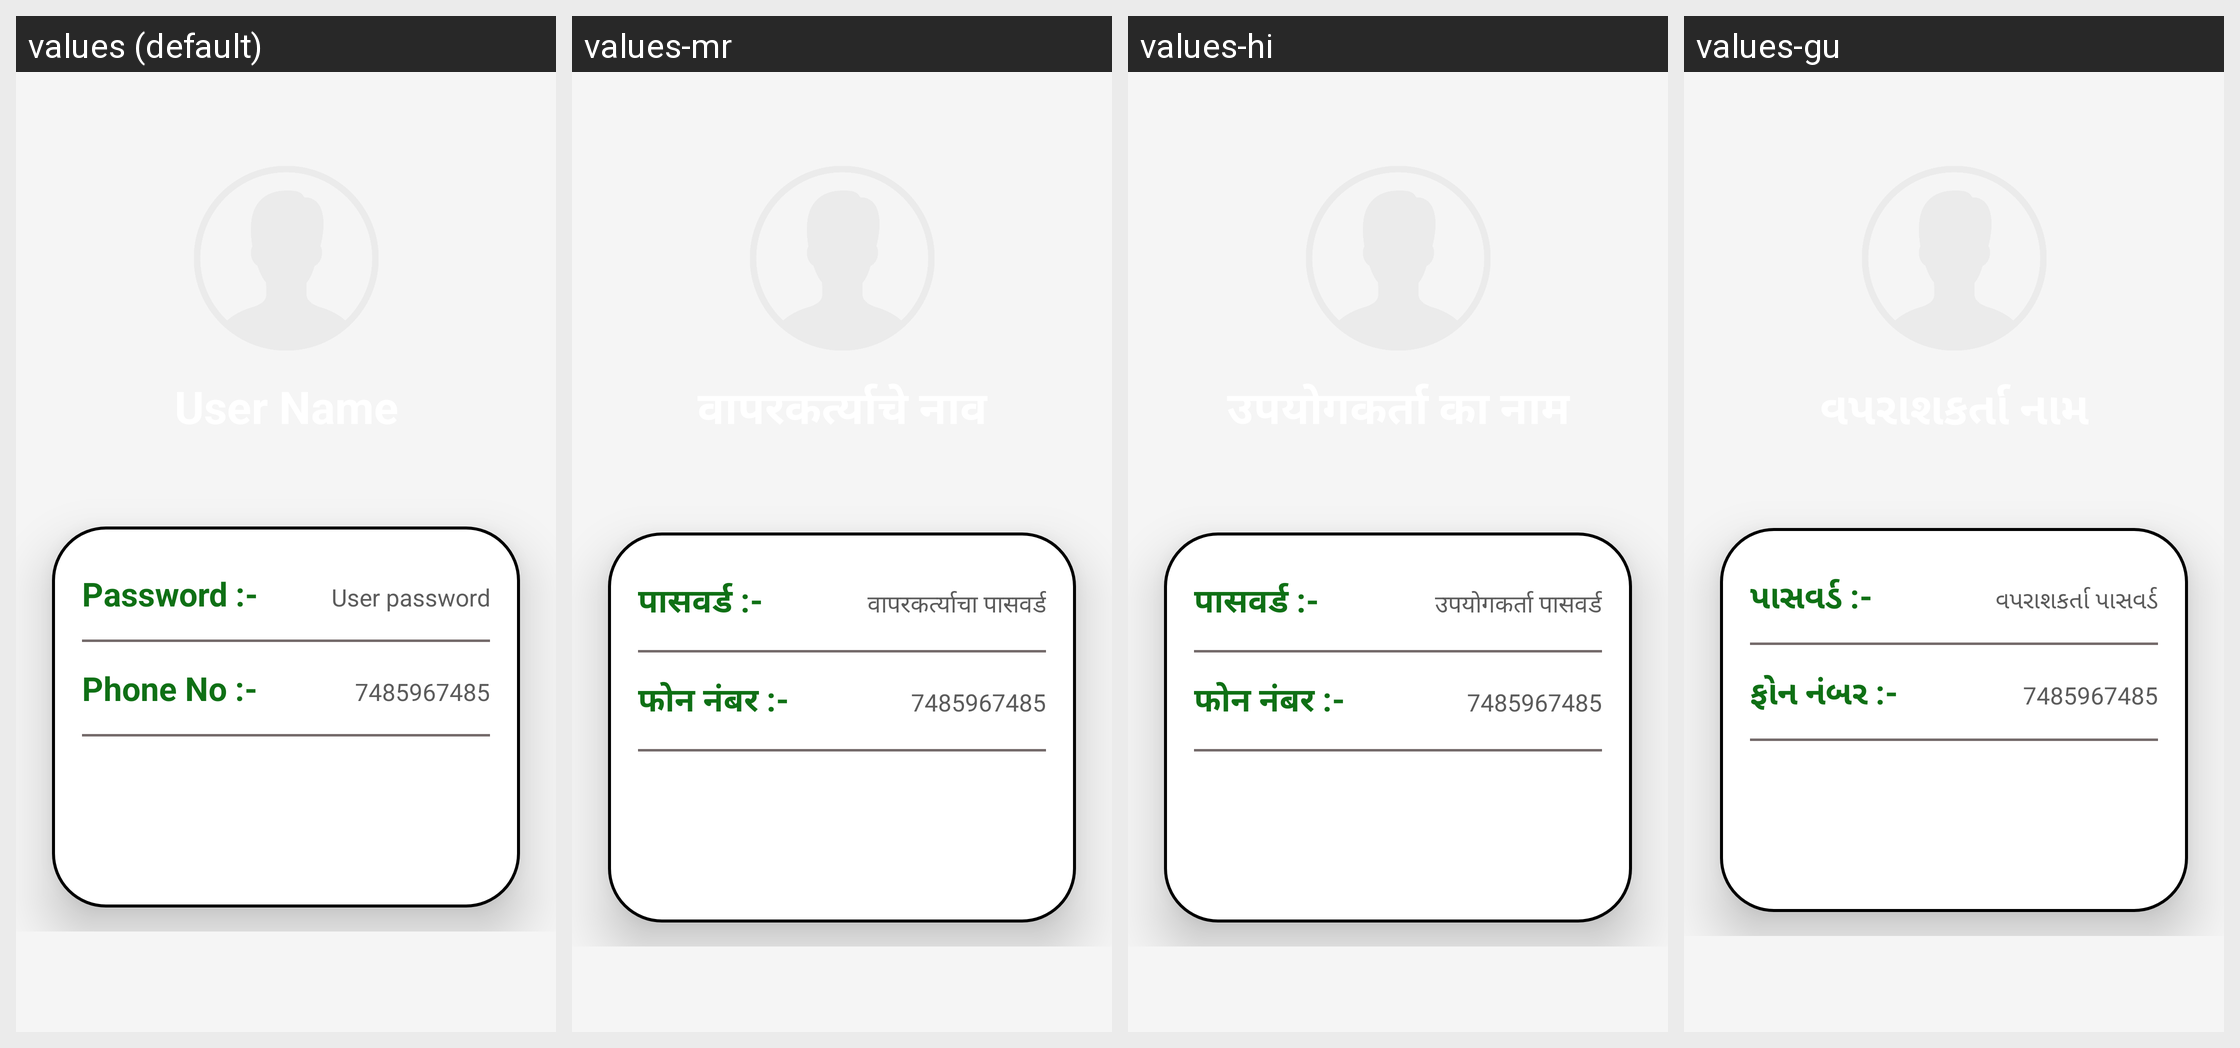

The Android screen above is rendered under several locales of the same app. Produce the string resources it draws, with the default and per-locale values.
Android screen res/layout/activity_profile.xml rendered under 4 locales, left to right: values (default), values-mr, values-hi, values-gu. Device: Nexus 5 (rendered at 1080×1920; each locale shown at half size, 540×960, under a caption strip naming it); theme Theme.Wild_Animal_Detection_System.
Strings drawn on this screen, with the default value and each locale's value (text and hints the layout hard-codes, and strings that could not be matched under every locale, appear in the picture but are not listed):

password_2
  values: Password :-
  values-mr: पासवर्ड :-
  values-hi: पासवर्ड :-
  values-gu: પાસવર્ડ :-

user_password_1
  values: User password
  values-mr: वापरकर्त्याचा पासवर्ड
  values-hi: उपयोगकर्ता पासवर्ड
  values-gu: વપરાશકર્તા પાસવર્ડ

phone_no_1
  values: Phone No :-
  values-mr: फोन नंबर :-
  values-hi: फोन नंबर :-
  values-gu: ફોન નંબર :-
